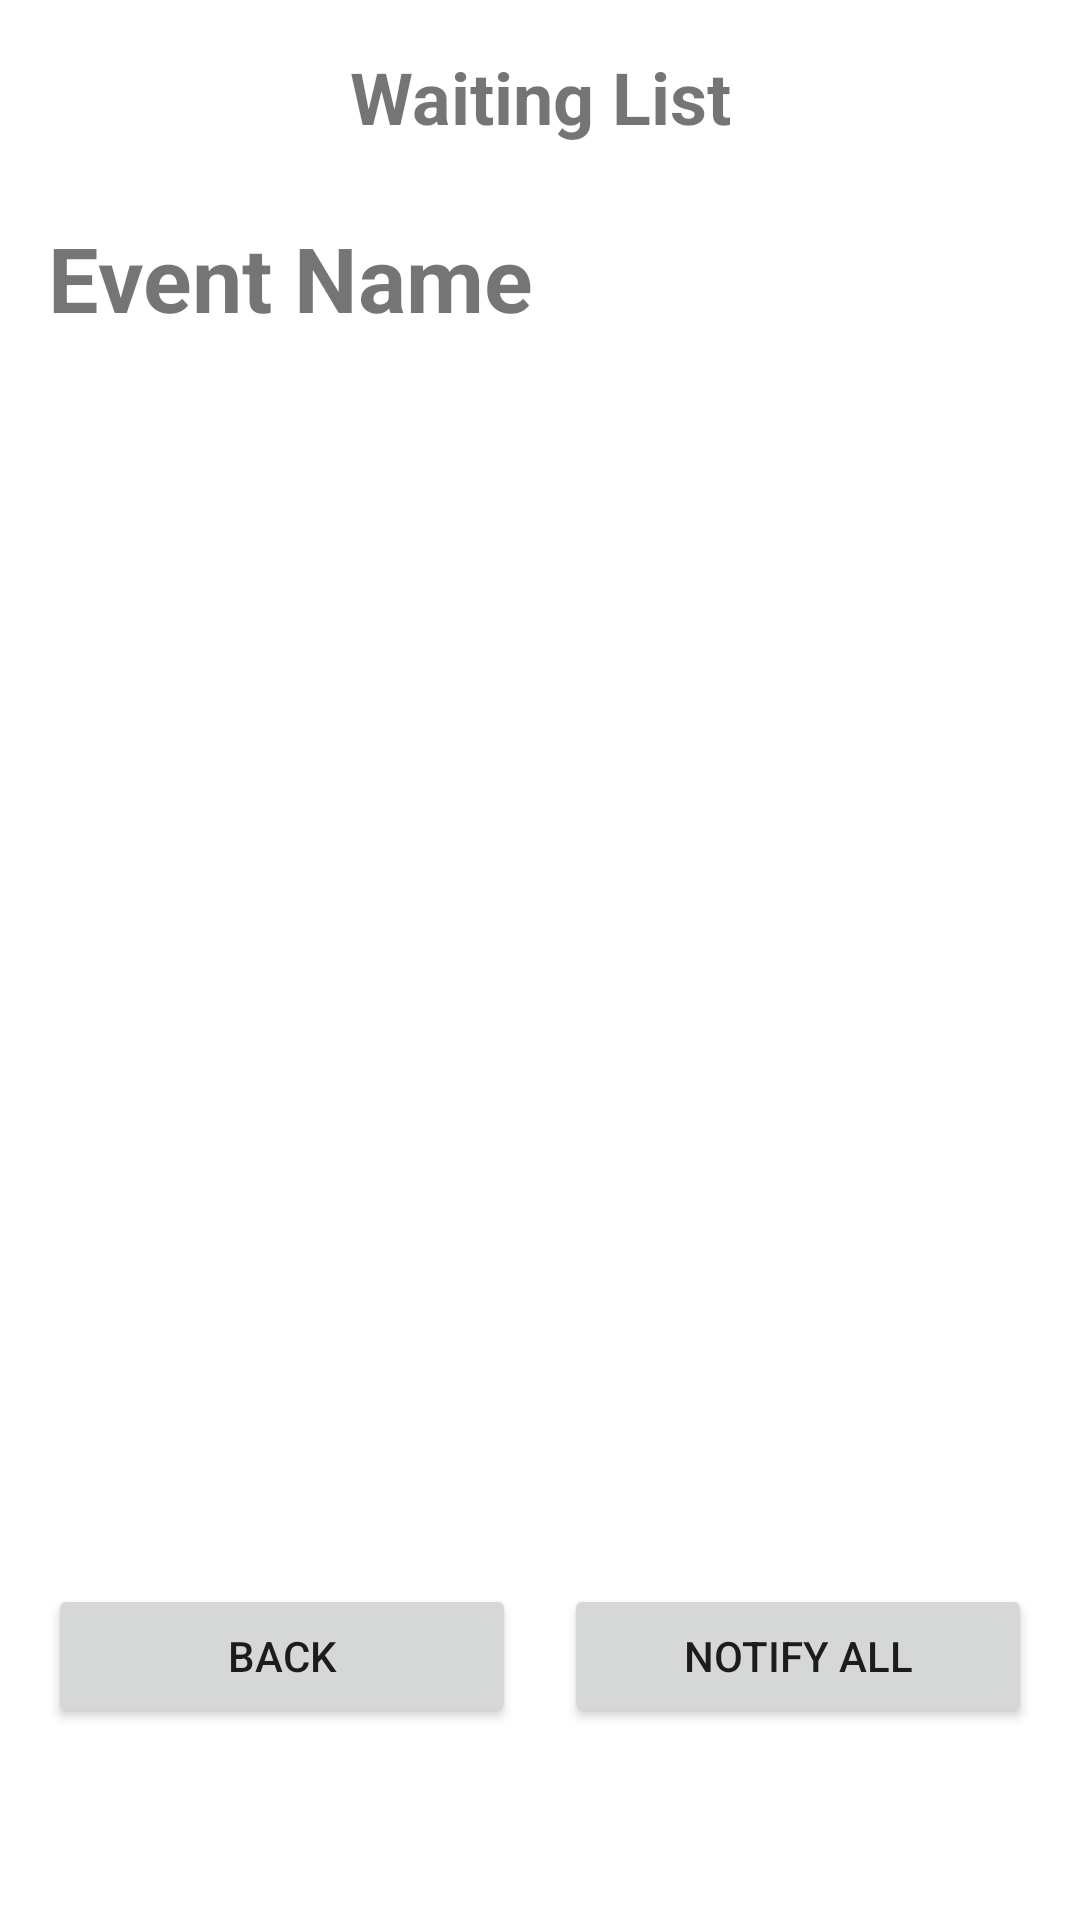

This screen was rendered from an Android layout file. Write that file and the resources it references.
<!-- AndroidManifest.xml: application theme Theme.Jackpot -->
<!-- res/layout/fragment_waiting_list.xml -->
<?xml version="1.0" encoding="utf-8"?>
<androidx.constraintlayout.widget.ConstraintLayout xmlns:android="http://schemas.android.com/apk/res/android"
    xmlns:app="http://schemas.android.com/apk/res-auto"
    xmlns:tools="http://schemas.android.com/tools"
    android:layout_width="match_parent"
    android:layout_height="match_parent"
    android:padding="16dp">

    <TextView
        android:id="@+id/waiting_list_title"
        android:layout_width="wrap_content"
        android:layout_height="wrap_content"
        android:text="Waiting List"
        android:textSize="24sp"
        android:textStyle="bold"
        app:layout_constraintEnd_toEndOf="parent"
        app:layout_constraintStart_toStartOf="parent"
        app:layout_constraintTop_toTopOf="parent" />

    <TextView
        android:id="@+id/event_title"
        android:layout_width="0dp"
        android:layout_height="wrap_content"
        android:layout_marginTop="24dp"
        android:text="Event Name"
        android:textSize="30sp"
        android:textStyle="bold"
        app:layout_constraintBottom_toBottomOf="parent"
        app:layout_constraintEnd_toEndOf="parent"
        app:layout_constraintHorizontal_bias="0.0"
        app:layout_constraintStart_toStartOf="parent"
        app:layout_constraintTop_toBottomOf="@+id/waiting_list_title"
        app:layout_constraintVertical_bias="0.0" />

    <androidx.recyclerview.widget.RecyclerView
        android:id="@+id/waiting_list_recycler_view"
        android:layout_width="0dp"
        android:layout_height="480dp"
        android:layout_marginBottom="16dp"
        app:layout_constraintBottom_toTopOf="@+id/back_button"
        app:layout_constraintEnd_toEndOf="parent"
        app:layout_constraintHorizontal_bias="0.0"
        app:layout_constraintStart_toStartOf="parent" />

    <Button
        android:id="@+id/back_button"
        android:layout_width="0dp"
        android:layout_height="wrap_content"
        android:layout_marginEnd="8dp"
        android:layout_marginBottom="48dp"
        android:text="Back"
        app:layout_constraintBottom_toBottomOf="parent"
        app:layout_constraintEnd_toStartOf="@+id/notify_all_button"
        app:layout_constraintStart_toStartOf="parent" />

    <Button
        android:id="@+id/notify_all_button"
        android:layout_width="0dp"
        android:layout_height="wrap_content"
        android:layout_marginStart="8dp"
        android:layout_marginBottom="48dp"
        android:text="Notify All"
        app:layout_constraintBottom_toBottomOf="parent"
        app:layout_constraintEnd_toEndOf="parent"
        app:layout_constraintStart_toEndOf="@id/back_button" />

</androidx.constraintlayout.widget.ConstraintLayout>
<!-- resources referenced by this layout -->
<resources>
  <style name="Theme.Jackpot" parent="Theme.MaterialComponents.DayNight.DarkActionBar">
          
          <item name="colorPrimary">@android:color/black</item>
          <item name="colorPrimaryVariant">@color/purple_700</item>
          <item name="colorOnPrimary">@color/white</item>
          
          <item name="colorSecondary">@color/teal_200</item>
          <item name="colorSecondaryVariant">@color/teal_700</item>
          <item name="colorOnSecondary">@color/black</item>
          
          <item name="android:statusBarColor">?attr/colorPrimaryVariant</item>
          
      </style>
  <color name="purple_700">#FF3700B3</color>
  <color name="white">#FFFFFFFF</color>
  <color name="teal_200">#FF03DAC5</color>
  <color name="teal_700">#FF018786</color>
  <color name="black">#FF000000</color>
</resources>
